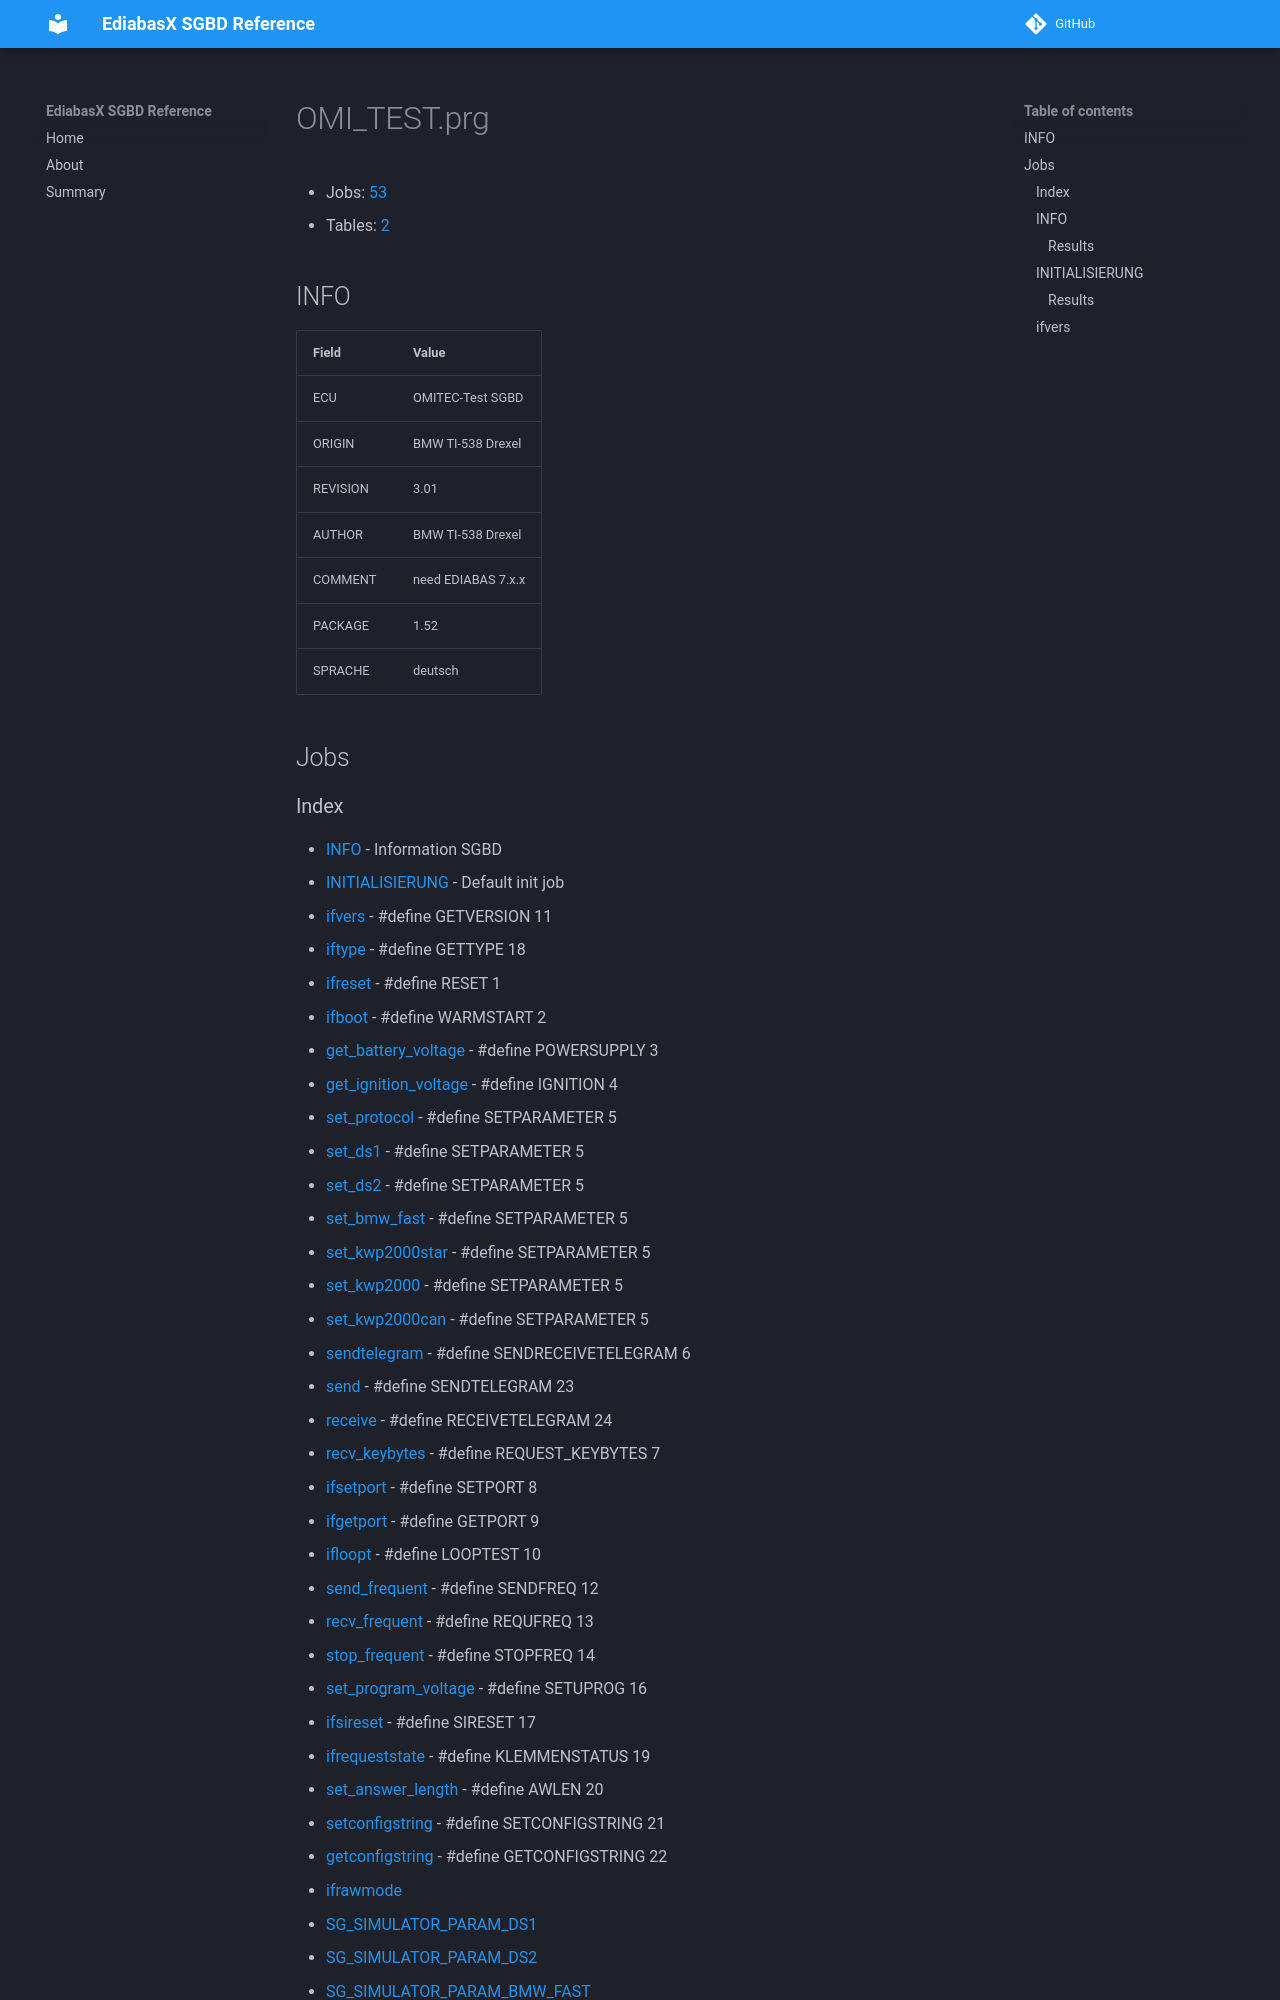

repository: emdzej/ediabasx-docs-sgbd · page: sgbd/OMI_TEST/index.html · generator: mkdocs

# OMI_TEST.prg

- Jobs: [53](#jobs)
- Tables: [2](#tables)

## INFO

| Field | Value |
| --- | --- |
| ECU | OMITEC-Test SGBD |
| ORIGIN | BMW TI-538 Drexel |
| REVISION | 3.01 |
| AUTHOR | BMW TI-538 Drexel |
| COMMENT | need EDIABAS 7.x.x |
| PACKAGE | 1.52 |
| SPRACHE | deutsch |

## Jobs
